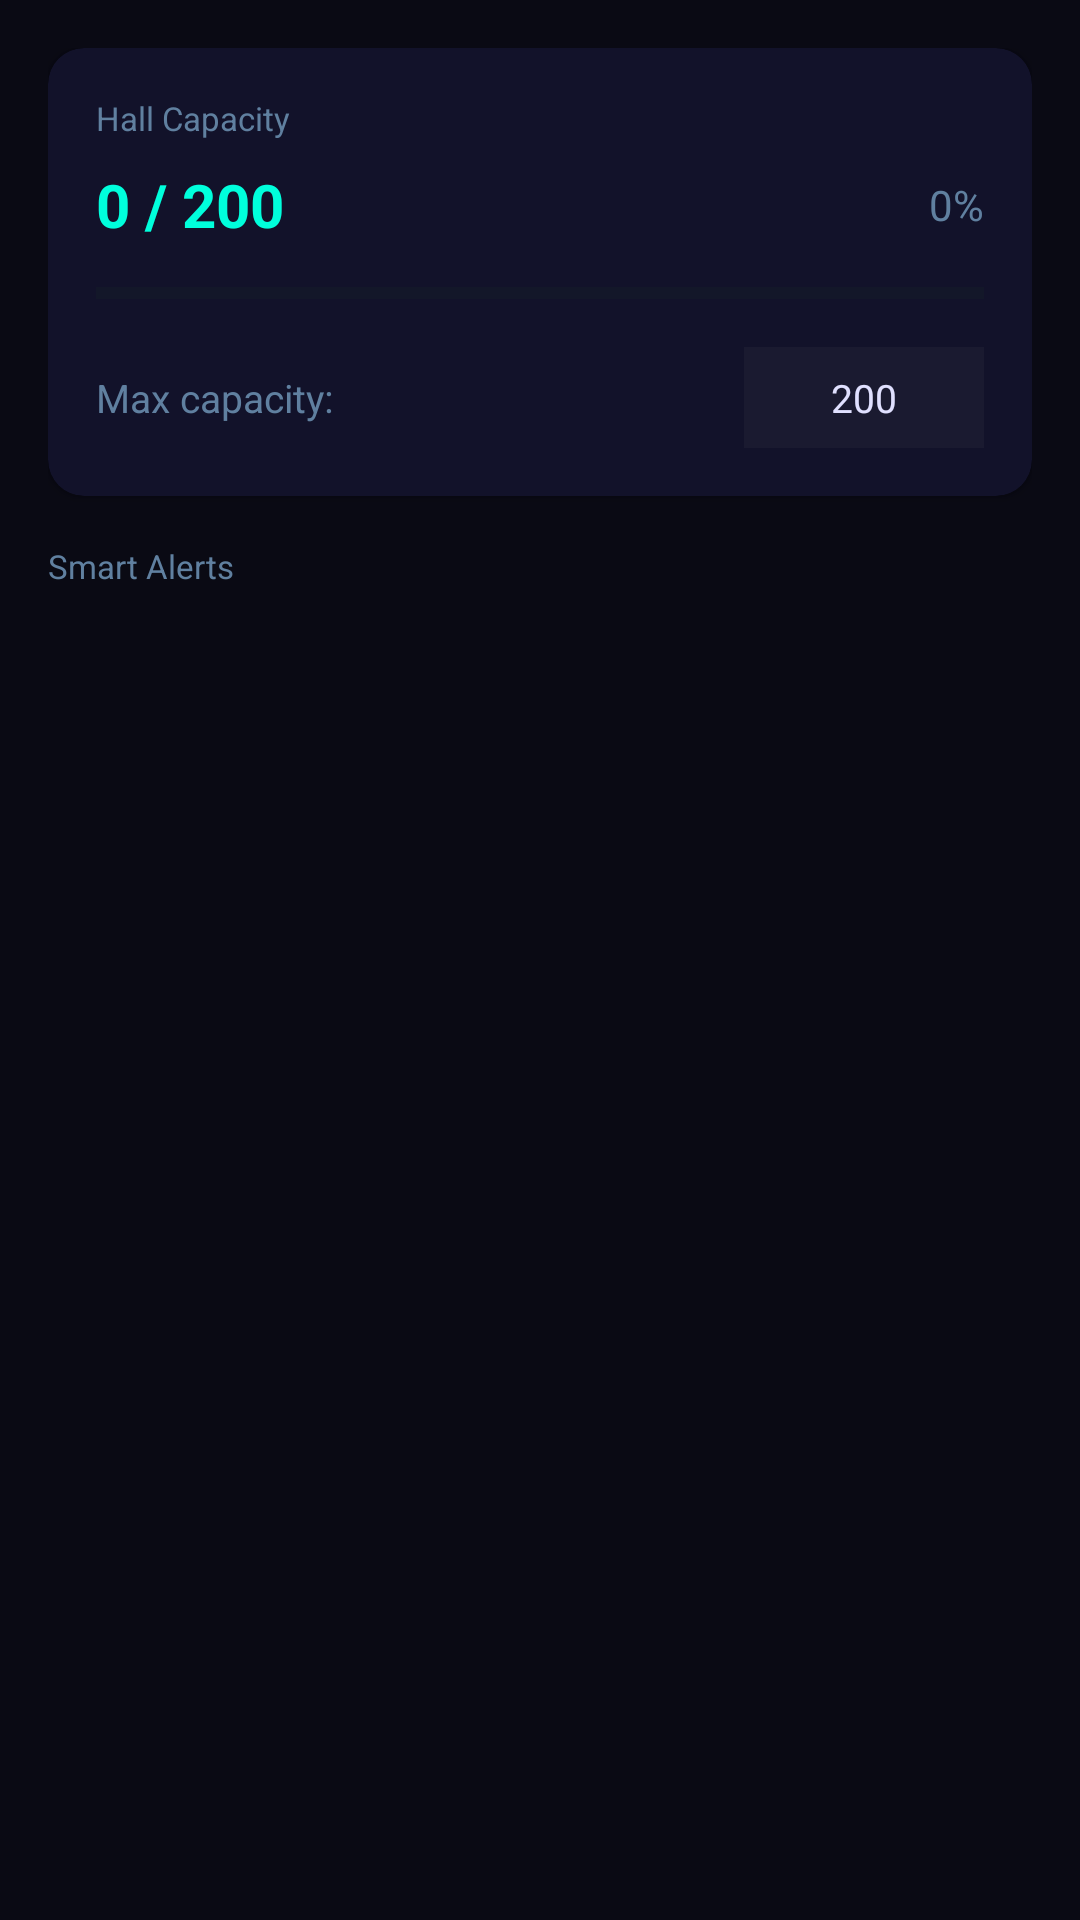

This screen was rendered from an Android layout file. Write that file and the resources it references.
<!-- AndroidManifest.xml: application theme Theme.ParishCounter -->
<!-- res/layout/fragment_alerts.xml -->
<?xml version="1.0" encoding="utf-8"?>
<ScrollView xmlns:android="http://schemas.android.com/apk/res/android"
    android:layout_width="match_parent"
    android:layout_height="match_parent"
    android:background="#0A0A14">

    <LinearLayout
        android:layout_width="match_parent"
        android:layout_height="wrap_content"
        android:orientation="vertical"
        android:padding="16dp">

        
        <androidx.cardview.widget.CardView
            android:layout_width="match_parent"
            android:layout_height="wrap_content"
            android:layout_marginBottom="16dp"
            app:cardBackgroundColor="#12122A"
            app:cardCornerRadius="12dp"
            xmlns:app="http://schemas.android.com/apk/res-auto">

            <LinearLayout
                android:layout_width="match_parent"
                android:layout_height="wrap_content"
                android:orientation="vertical"
                android:padding="16dp">

                <TextView android:layout_width="wrap_content" android:layout_height="wrap_content"
                    android:text="Hall Capacity" android:textColor="#6080A0" android:textSize="11sp"/>

                <LinearLayout android:layout_width="match_parent" android:layout_height="wrap_content"
                    android:orientation="horizontal" android:gravity="center_vertical"
                    android:layout_marginTop="8dp">

                    <TextView android:id="@+id/tvCapacityCount"
                        android:layout_width="0dp" android:layout_height="wrap_content"
                        android:layout_weight="1" android:text="0 / 200"
                        android:textColor="#00FFDC" android:textSize="20sp" android:textStyle="bold"/>

                    <TextView android:id="@+id/tvCapacityPct"
                        android:layout_width="wrap_content" android:layout_height="wrap_content"
                        android:text="0%" android:textColor="#6080A0" android:textSize="14sp"/>

                </LinearLayout>

                
                <ProgressBar
                    android:id="@+id/capacityBar"
                    style="?android:attr/progressBarStyleHorizontal"
                    android:layout_width="match_parent"
                    android:layout_height="12dp"
                    android:layout_marginTop="10dp"
                    android:max="100"
                    android:progress="0"
                    android:progressTint="#00FF78"
                    android:progressBackgroundTint="#1A2A2A"/>

                
                <LinearLayout android:layout_width="match_parent" android:layout_height="wrap_content"
                    android:orientation="horizontal" android:gravity="center_vertical"
                    android:layout_marginTop="12dp">

                    <TextView android:layout_width="0dp" android:layout_height="wrap_content"
                        android:layout_weight="1" android:text="Max capacity:"
                        android:textColor="#6080A0" android:textSize="13sp"/>

                    <EditText android:id="@+id/etMaxCapacity"
                        android:layout_width="80dp" android:layout_height="wrap_content"
                        android:text="200" android:textColor="#E0E0FF"
                        android:inputType="number" android:background="#1A1A30"
                        android:padding="8dp" android:textSize="13sp" android:gravity="center"/>

                </LinearLayout>

            </LinearLayout>
        </androidx.cardview.widget.CardView>

        
        <TextView android:layout_width="wrap_content" android:layout_height="wrap_content"
            android:text="Smart Alerts" android:textColor="#6080A0"
            android:textSize="11sp" android:layout_marginBottom="8dp"/>

        <LinearLayout
            android:id="@+id/alertsContainer"
            android:layout_width="match_parent"
            android:layout_height="wrap_content"
            android:orientation="vertical"/>

    </LinearLayout>
</ScrollView>
<!-- resources referenced by this layout -->
<resources>
  <style name="Theme.ParishCounter" parent="Theme.MaterialComponents.DayNight.NoActionBar">
          <item name="colorPrimary">#00FFDC</item>
          <item name="colorPrimaryVariant">#0A0A14</item>
          <item name="colorOnPrimary">#0A0A14</item>
          <item name="colorSurface">#12122A</item>
          <item name="colorOnSurface">#E0E0FF</item>
          <item name="android:statusBarColor">#0E0E20</item>
          <item name="android:navigationBarColor">#0E0E20</item>
      </style>
</resources>
